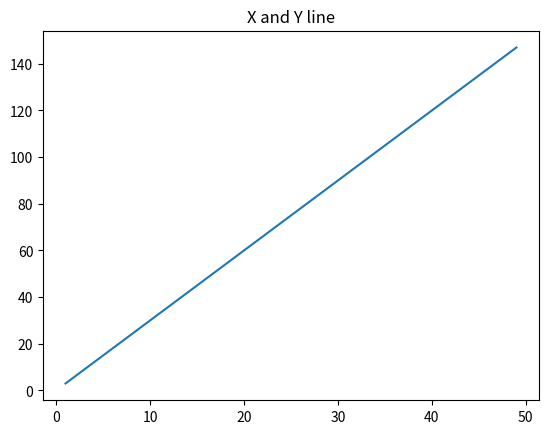

This figure's Python source:
import matplotlib.pyplot as plt

x = range(1,50)

y = [value * 3 for value in x]
print("Values of X:")
print(*range(1,50)) 
print("Values of Y (thrice of X):")
print(y)

plt.plot(x,y)
plt.title('X and Y line')

plt.show()

